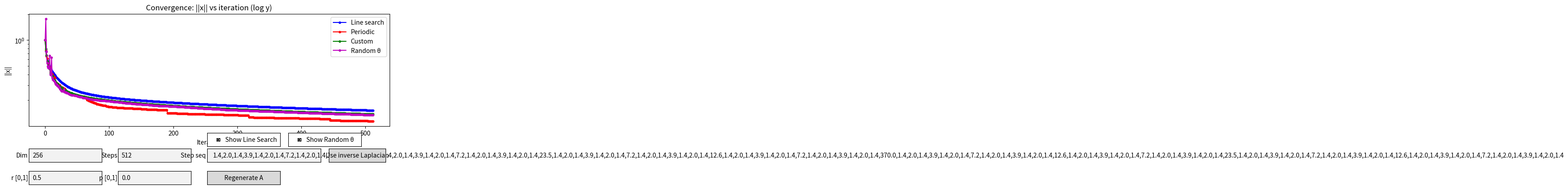

Source code (Python):
import numpy as np
import matplotlib.pyplot as plt
from matplotlib.widgets import TextBox, Button, CheckButtons
from matplotlib.widgets import TextBox, Button


# Defaults
DIM_DEFAULT = 256
N_STEPS_DEFAULT = 512
SEQ_DEFAULT = "1.4,2.0,1.4,3.9,1.4,2.0,1.4,7.2,1.4,2.0,1.4,3.9,1.4,2.0,1.4,12.6,1.4,2.0,1.4,3.9,1.4,2.0,1.4,7.2,1.4,2.0,1.4,3.9,1.4,2.0,1.4,23.5,1.4,2.0,1.4,3.9,1.4,2.0,1.4,7.2,1.4,2.0,1.4,3.9,1.4,2.0,1.4,12.6,1.4,2.0,1.4,3.9,1.4,2.0,1.4,7.2,1.4,2.0,1.4,3.9,1.4,2.0,1.4,370.0,1.4,2.0,1.4,3.9,1.4,2.0,1.4,7.2,1.4,2.0,1.4,3.9,1.4,2.0,1.4,12.6,1.4,2.0,1.4,3.9,1.4,2.0,1.4,7.2,1.4,2.0,1.4,3.9,1.4,2.0,1.4,23.5,1.4,2.0,1.4,3.9,1.4,2.0,1.4,7.2,1.4,2.0,1.4,3.9,1.4,2.0,1.4,12.6,1.4,2.0,1.4,3.9,1.4,2.0,1.4,7.2,1.4,2.0,1.4,3.9,1.4,2.0,1.4"
SEED_DEFAULT = None  # set to an int for reproducibility


# f(x) = 1/2 x^T A x, with A PSD (symmetric positive semidefinite)


def make_psd_matrix(dim: int, seed=None):
    rng = np.random.default_rng(seed)
    M = rng.standard_normal((dim, dim))
    A = M.T @ M  # PSD
    return A


def make_alt_matrix(dim: int):
    # Inverse discrete Laplacian
    A = np.zeros((dim, dim))
    for i in range(dim):
        for j in range(dim):
            A[i,j] = (dim + 1) - max(i, j)
    return A


def grad(A: np.ndarray, x: np.ndarray) -> np.ndarray:
    return A @ x


def line_search_step(A: np.ndarray, x: np.ndarray) -> float:
    g = grad(A, x)
    gg = float(g.T @ g)
    gAg = float(g.T @ (A @ g))
    if gAg <= 0 or gg == 0:
        return 0.0
    return gg / gAg


def parse_step_sequence(seq_str: str):
    try:
        seq = [float(s.strip()) for s in seq_str.split(',') if s.strip()]
        if len(seq) == 0:
            return [2.9, 1.5]
        return seq
    except Exception:
        return [2.9, 1.5]


def lambda_max(A: np.ndarray) -> float:
    # Spectral norm equals largest eigenvalue for symmetric PSD A
    return float(np.linalg.norm(A, 2))


def gd_linesearch(A: np.ndarray, x0: np.ndarray, n_steps: int):
    xs = [x0.copy()]
    x = x0.copy()
    for _ in range(n_steps):
        a = line_search_step(A, x)
        if a <= 0:
            xs.append(x.copy())
            break
        x = x - a * grad(A, x)
        xs.append(x.copy())
    return np.array(xs)


def gd_periodic(A: np.ndarray, x0: np.ndarray, step_seq, n_steps: int, scale=True):
    xs = [x0.copy()]
    x = x0.copy()
    lam = lambda_max(A) if scale else 1.0
    seq = list(step_seq)
    L = len(seq)
    if L == 0:
        seq = [2.9, 1.5]
        L = 2
    for k in range(n_steps):
        g = grad(A, x)
        step_len = seq[k % L] / lam
        x = x - step_len * g
        xs.append(x.copy())
    return np.array(xs)


def custom_steps_random(dim, n_steps, r, p):
    phi = (1.0 + np.sqrt(5.0)) / 2.0
    s = 2.0 / (np.cosh(np.log(r)) + 1) if r > 0 else 0.0
    steps = []
    n = 0
    rng = np.random.default_rng()
    for k in range(n_steps):
        if rng.uniform() < p:
            steps.append(1.0)
        else:
            steps.append(1.0 / (1.0 - s * np.cos(phi * np.pi * (n+1))**2))
            n += 1
    return steps


def random_theta_steps(dim, n_steps, r, p):
    phi = (1.0 + np.sqrt(5.0)) / 2.0
    s = 2.0 / (np.cosh(np.log(r)) + 1) if r > 0 else 0.0
    steps = []
    n = 0
    rng = np.random.default_rng()
    for k in range(n_steps):
        if rng.uniform() < p:
            steps.append(1.0)
        else:
            steps.append(1.0 / (1.0 - s * np.cos(rng.uniform(0, np.pi/2))**2))
            n += 1
    return steps


def errors_norm(xs: np.ndarray) -> np.ndarray:
    return np.linalg.norm(xs, axis=1)


def plot_nd_demo():
    # Initialize state

    dim = DIM_DEFAULT
    n_steps = N_STEPS_DEFAULT
    seq_str = SEQ_DEFAULT
    r_val = 0.5
    p_val = 0.0
    seed = SEED_DEFAULT
    use_alt = [False]  # mutable for closure
    A = make_psd_matrix(dim, seed)
    x0 = np.zeros(dim)
    x0[0] = 1.0

    show_linesearch = [True]
    show_randtheta = [True]
    xs_ls = gd_linesearch(A, x0, n_steps) if show_linesearch[0] else None
    xs_seq = gd_periodic(A, x0, parse_step_sequence(seq_str), n_steps, scale=True)
    xs_custom = gd_periodic(A, x0, custom_steps_random(dim, n_steps, r_val, p_val), n_steps, scale=True)
    xs_randtheta = gd_periodic(A, x0, random_theta_steps(dim, n_steps, r_val, p_val), n_steps, scale=True) if show_randtheta[0] else None
    err_ls = errors_norm(xs_ls) if xs_ls is not None else None
    err_seq = errors_norm(xs_seq)
    err_custom = errors_norm(xs_custom)
    err_randtheta = errors_norm(xs_randtheta) if xs_randtheta is not None else None

    fig, ax = plt.subplots(figsize=(9, 5))
    ax.set_title("Convergence: ||x|| vs iteration (log y)")
    ax.set_xlabel("Iteration")
    ax.set_ylabel("||x||")
    ax.set_yscale('log')

    if show_linesearch[0]:
        line_ls, = ax.plot(range(len(err_ls)), err_ls, 'b.-', label='Line search')
    else:
        line_ls = None
    line_seq, = ax.plot(range(len(err_seq)), err_seq, 'r.-', label='Periodic')
    line_custom, = ax.plot(range(len(err_custom)), err_custom, 'g.-', label='Custom')
    if show_randtheta[0]:
        line_randtheta, = ax.plot(range(len(err_randtheta)), err_randtheta, 'm.-', label='Random θ')
    else:
        line_randtheta = None
    ax_ls = plt.axes([0.52, 0.29, 0.18, 0.06])
    cb_ls = CheckButtons(ax_ls, ['Show Line Search'], [show_linesearch[0]])
    ax_randtheta = plt.axes([0.72, 0.29, 0.18, 0.06])
    cb_randtheta = CheckButtons(ax_randtheta, ['Show Random θ'], [show_randtheta[0]])

    def toggle_linesearch(label):
        nonlocal A, dim, n_steps, seq_str, r_val, p_val, line_ls
        show_linesearch[0] = not show_linesearch[0]
        seq_local = parse_step_sequence(tb_seq.text)
        x0_local = np.zeros(dim)
        x0_local[0] = 1.0
        recompute(A, dim, n_steps, seq_local, r_val, p_val)
    cb_ls.on_clicked(toggle_linesearch)

    def toggle_randtheta(label):
        nonlocal A, dim, n_steps, seq_str, r_val, p_val, line_randtheta
        show_randtheta[0] = not show_randtheta[0]
        seq_local = parse_step_sequence(tb_seq.text)
        x0_local = np.zeros(dim)
        x0_local[0] = 1.0
        recompute(A, dim, n_steps, seq_local, r_val, p_val)
    cb_randtheta.on_clicked(toggle_randtheta)
    # ax.set_ylim(top=2)  # Remove fixed y-axis cap
    ax.legend()

    plt.subplots_adjust(left=0.08, right=0.97, bottom=0.38)
    ax_dim = plt.axes([0.08, 0.22, 0.18, 0.06])
    ax_steps = plt.axes([0.30, 0.22, 0.18, 0.06])
    ax_seq = plt.axes([0.52, 0.22, 0.28, 0.06])
    ax_r = plt.axes([0.08, 0.12, 0.18, 0.06])
    ax_p = plt.axes([0.30, 0.12, 0.18, 0.06])
    ax_alt = plt.axes([0.82, 0.22, 0.14, 0.06])

    tb_dim = TextBox(ax_dim, 'Dim', initial=str(dim))
    tb_steps = TextBox(ax_steps, 'Steps', initial=str(n_steps))
    tb_seq = TextBox(ax_seq, 'Step seq', initial=seq_str)
    tb_r = TextBox(ax_r, 'r [0,1]', initial=str(r_val))
    tb_p = TextBox(ax_p, 'p [0,1]', initial=str(p_val))
    btn_alt = Button(ax_alt, 'Use inverse Laplacian')

    ax_regen = plt.axes([0.52, 0.12, 0.18, 0.06])
    btn_regen = Button(ax_regen, 'Regenerate A')

    def set_alt(event):
        nonlocal A, dim, n_steps, seq_str, r_val, p_val
        use_alt[0] = not use_alt[0]
        if use_alt[0]:
            A = make_alt_matrix(dim)
            btn_alt.label.set_text('Use Random')
        else:
            A = make_psd_matrix(dim, seed)
            btn_alt.label.set_text('Use inverse Laplacian')
        seq_local = parse_step_sequence(tb_seq.text)
        recompute(A, dim, n_steps, seq_local, r_val, p_val)
    btn_alt.on_clicked(set_alt)

    def recompute(A_local, dim_local, n_local, seq_local, r_local, p_local):
        nonlocal line_ls, line_seq, line_custom, line_randtheta, A, dim, n_steps, seq_str, r_val, p_val
        # Update state variables
        A = A_local
        dim = dim_local
        n_steps = n_local
        seq_str = ','.join(str(s) for s in seq_local)
        r_val = r_local
        p_val = p_local
        x0_local = np.zeros(dim_local)
        x0_local[0] = 1.0
        xs_ls_local = gd_linesearch(A_local, x0_local, n_local) if show_linesearch[0] else None
        xs_seq_local = gd_periodic(A_local, x0_local, seq_local, n_local, scale=True)
        xs_custom_local = gd_periodic(A_local, x0_local, custom_steps_random(dim_local, n_local, r_local, p_local), n_local, scale=True)
        xs_randtheta_local = gd_periodic(A_local, x0_local, random_theta_steps(dim_local, n_local, r_local, p_local), n_local, scale=True) if show_randtheta[0] else None
        err_ls_local = errors_norm(xs_ls_local) if xs_ls_local is not None else None
        err_seq_local = errors_norm(xs_seq_local)
        err_custom_local = errors_norm(xs_custom_local)
        err_randtheta_local = errors_norm(xs_randtheta_local) if xs_randtheta_local is not None else None
        # Remove and recreate lines if needed (for legend refresh)
        if show_linesearch[0]:
            if line_ls is None or not hasattr(line_ls, 'set_data'):
                if line_ls is not None:
                    line_ls.remove()
                line_ls, = ax.plot(range(len(err_ls_local)), err_ls_local, 'b.-', label='Line search')
            else:
                line_ls.set_data(range(len(err_ls_local)), err_ls_local)
        else:
            if line_ls is not None:
                line_ls.set_data([], [])
        if line_seq is None or not hasattr(line_seq, 'set_data'):
            if line_seq is not None:
                line_seq.remove()
            line_seq, = ax.plot(range(len(err_seq_local)), err_seq_local, 'r.-', label='Periodic')
        else:
            line_seq.set_data(range(len(err_seq_local)), err_seq_local)
        if line_custom is None or not hasattr(line_custom, 'set_data'):
            if line_custom is not None:
                line_custom.remove()
            line_custom, = ax.plot(range(len(err_custom_local)), err_custom_local, 'g.-', label='Custom')
        else:
            line_custom.set_data(range(len(err_custom_local)), err_custom_local)
        if show_randtheta[0]:
            if err_randtheta_local is not None:
                if line_randtheta is None or not hasattr(line_randtheta, 'set_data'):
                    if line_randtheta is not None:
                        line_randtheta.remove()
                    line_randtheta, = ax.plot(range(len(err_randtheta_local)), err_randtheta_local, 'm.-', label='Random θ')
                else:
                    line_randtheta.set_data(range(len(err_randtheta_local)), err_randtheta_local)
        else:
            if line_randtheta is not None:
                line_randtheta.set_data([], [])
        ax.relim()
        ax.autoscale_view()
        ax.legend()
        fig.canvas.draw_idle()

    def parse_int(s, default):
        try:
            v = int(float(s))
            return max(1, v)
        except Exception:
            return default

    def parse_float(s, default):
        try:
            v = float(s)
            return min(max(v, 0.0), 1.0)
        except Exception:
            return default

    def on_seq_submit(text):
        nonlocal A, dim, n_steps, r_val, p_val
        seq_local = parse_step_sequence(text)
        recompute(A, dim, n_steps, seq_local, r_val, p_val)

    def on_dim_submit(text):
        nonlocal A, dim, n_steps, seq_str, r_val, p_val, use_alt
        dim_new = parse_int(text, dim)
        dim = dim_new
        if use_alt[0]:
            A = make_alt_matrix(dim)
        else:
            A = make_psd_matrix(dim, seed)
        seq_local = parse_step_sequence(tb_seq.text)
        recompute(A, dim, n_steps, seq_local, r_val, p_val)

    def on_steps_submit(text):
        nonlocal n_steps, A, dim, seq_str, r_val, p_val, use_alt
        n_steps_new = parse_int(text, n_steps)
        n_steps = n_steps_new
        seq_local = parse_step_sequence(tb_seq.text)
        recompute(A, dim, n_steps, seq_local, r_val, p_val)

    def on_r_submit(text):
        nonlocal r_val, A, dim, n_steps, seq_str, p_val
        r_val_new = parse_float(text, r_val)
        r_val = r_val_new
        seq_local = parse_step_sequence(tb_seq.text)
        recompute(A, dim, n_steps, seq_local, r_val, p_val)

    def on_p_submit(text):
        nonlocal p_val, A, dim, n_steps, seq_str, r_val
        p_val_new = parse_float(text, p_val)
        p_val = p_val_new
        seq_local = parse_step_sequence(tb_seq.text)
        recompute(A, dim, n_steps, seq_local, r_val, p_val)

    def on_regen(event):
        nonlocal A, dim, n_steps, seq_str, r_val, p_val, use_alt
        if use_alt[0]:
            A = make_alt_matrix(dim)
        else:
            A = make_psd_matrix(dim, seed)
        seq_local = parse_step_sequence(tb_seq.text)
        recompute(A, dim, n_steps, seq_local, r_val, p_val)

    tb_seq.on_submit(on_seq_submit)
    tb_dim.on_submit(on_dim_submit)
    tb_steps.on_submit(on_steps_submit)
    tb_r.on_submit(on_r_submit)
    tb_p.on_submit(on_p_submit)
    btn_regen.on_clicked(on_regen)

    plt.show()

if __name__ == '__main__':
    plot_nd_demo()
